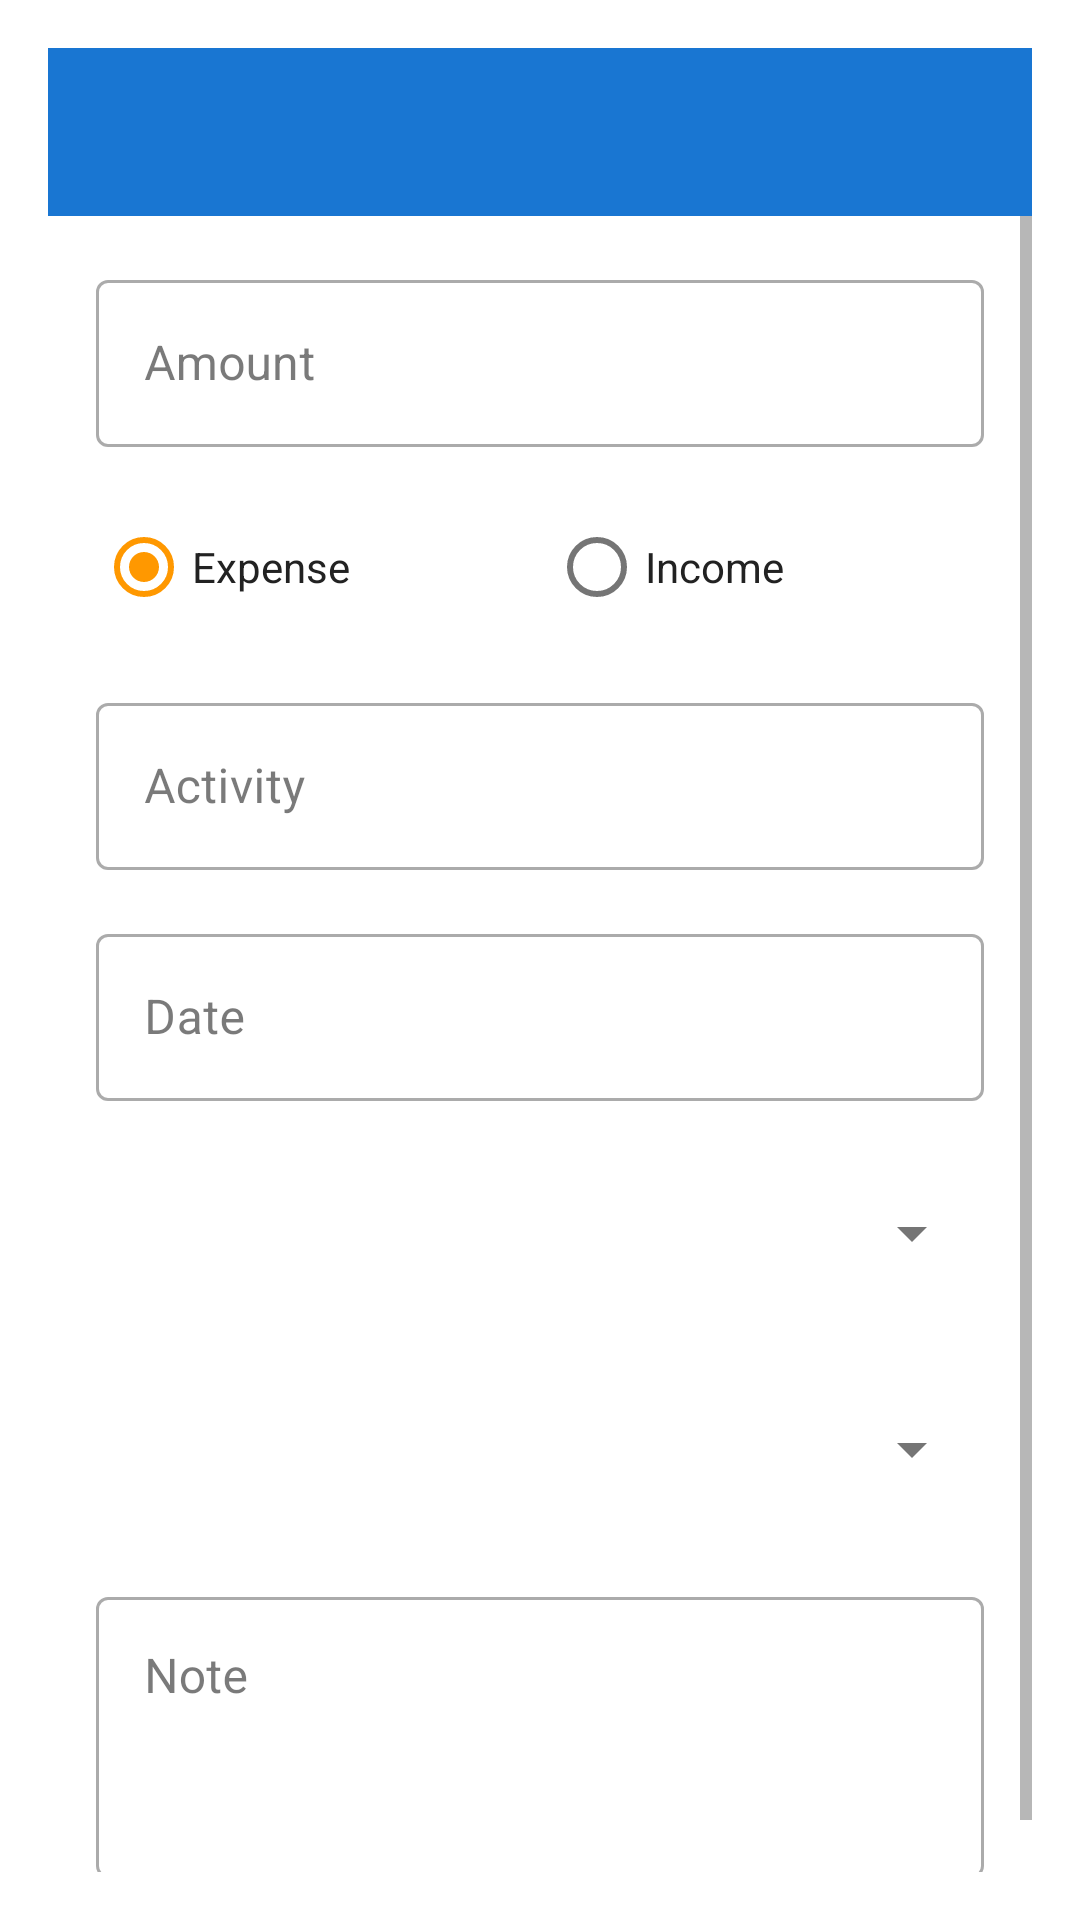

Produce the Android XML layout that renders to this screen, including the resource entries it uses.
<!-- AndroidManifest.xml: activity theme Theme.MoneyMind -->
<!-- res/layout/activity_add_edit_transaction.xml -->
<?xml version="1.0" encoding="utf-8"?>
<LinearLayout xmlns:android="http://schemas.android.com/apk/res/android"
    xmlns:app="http://schemas.android.com/apk/res-auto"
    xmlns:tools="http://schemas.android.com/tools"
    android:layout_width="match_parent"
    android:layout_height="match_parent"
    android:orientation="vertical"
    android:padding="16dp"
    android:background="@color/colorBackground"
    tools:context=".ui.activity.AddEditTransactionActivity">

    <com.google.android.material.appbar.AppBarLayout
        android:layout_width="match_parent"
        android:layout_height="wrap_content"
        android:theme="@style/ThemeOverlay.AppCompat.Dark.ActionBar">

        <androidx.appcompat.widget.Toolbar
            android:id="@+id/toolbar"
            android:layout_width="match_parent"
            android:layout_height="?attr/actionBarSize"
            android:background="?attr/colorPrimary"
            app:popupTheme="@style/ThemeOverlay.AppCompat.Light" />

    </com.google.android.material.appbar.AppBarLayout>

    <ScrollView
        android:layout_width="match_parent"
        android:layout_height="match_parent">

        <LinearLayout
            android:layout_width="match_parent"
            android:layout_height="wrap_content"
            android:orientation="vertical"
            android:padding="16dp">

            <com.google.android.material.textfield.TextInputLayout
                style="@style/Widget.MaterialComponents.TextInputLayout.OutlinedBox"
                android:layout_width="match_parent"
                android:layout_height="wrap_content"
                android:hint="Amount">

                <com.google.android.material.textfield.TextInputEditText
                    android:id="@+id/etAmount"
                    android:layout_width="match_parent"
                    android:layout_height="wrap_content"
                    android:inputType="numberDecimal" />
            </com.google.android.material.textfield.TextInputLayout>

            <RadioGroup
                android:id="@+id/rgTransactionType"
                android:layout_width="match_parent"
                android:layout_height="wrap_content"
                android:layout_marginTop="16dp"
                android:orientation="horizontal">

                <RadioButton
                    android:id="@+id/rbExpense"
                    android:layout_width="wrap_content"
                    android:layout_height="wrap_content"
                    android:layout_weight="1"
                    android:checked="true"
                    android:text="Expense"
                    android:textColor="@color/colorText" />


                <RadioButton
                    android:id="@+id/rbIncome"
                    android:layout_width="wrap_content"
                    android:layout_height="wrap_content"
                    android:layout_weight="1"
                    android:text="Income"
                    android:textColor="@color/colorText"/>
            </RadioGroup>

            <com.google.android.material.textfield.TextInputLayout
                style="@style/Widget.MaterialComponents.TextInputLayout.OutlinedBox"
                android:layout_width="match_parent"
                android:layout_height="wrap_content"
                android:layout_marginTop="16dp"
                android:hint="Activity">

                <com.google.android.material.textfield.TextInputEditText
                    android:id="@+id/etActivity"
                    android:layout_width="match_parent"
                    android:layout_height="wrap_content"
                    android:inputType="text" />
            </com.google.android.material.textfield.TextInputLayout>

            <com.google.android.material.textfield.TextInputLayout
                style="@style/Widget.MaterialComponents.TextInputLayout.OutlinedBox"
                android:layout_width="match_parent"
                android:layout_height="wrap_content"
                android:layout_marginTop="16dp"
                android:hint="Date">

                <com.google.android.material.textfield.TextInputEditText
                    android:id="@+id/etDate"
                    android:layout_width="match_parent"
                    android:layout_height="wrap_content"
                    android:clickable="true"
                    android:focusable="false" />
            </com.google.android.material.textfield.TextInputLayout>

            <Spinner
                android:id="@+id/spinnerCategory"
                android:layout_width="match_parent"
                android:layout_height="56dp"
                android:layout_marginTop="16dp" />


            <Spinner
                android:id="@+id/spinnerWallet"
                android:layout_width="match_parent"
                android:layout_height="56dp"
                android:layout_marginTop="16dp" />


            <com.google.android.material.textfield.TextInputLayout
                style="@style/Widget.MaterialComponents.TextInputLayout.OutlinedBox"
                android:layout_width="match_parent"
                android:layout_height="wrap_content"
                android:layout_marginTop="16dp"
                android:hint="Note">

                <com.google.android.material.textfield.TextInputEditText
                    android:id="@+id/etNote"
                    android:layout_width="match_parent"
                    android:layout_height="wrap_content"
                    android:gravity="top"
                    android:inputType="textMultiLine"
                    android:lines="3" />
            </com.google.android.material.textfield.TextInputLayout>
        </LinearLayout>
    </ScrollView>
</LinearLayout>
<!-- resources referenced by this layout -->
<resources>
  <color name="colorBackground">#FFFFFF</color>
  <color name="colorText">#222222</color>
  <style name="Theme.MoneyMind" parent="Theme.MaterialComponents.Light.NoActionBar">
          
          <item name="colorPrimary">@color/colorPrimary</item>
          <item name="colorPrimaryVariant">@color/colorPrimaryVariant</item>
          <item name="colorOnPrimary">@color/white</item>
          
          
          <item name="colorSecondary">@color/colorAccent</item>
          <item name="colorSecondaryVariant">@color/colorAccent</item>
          <item name="colorOnSecondary">@color/black</item>
          
          
          <item name="android:statusBarColor">@color/colorPrimary</item>
          
          
          <item name="android:windowBackground">@color/colorBackground</item>
          <item name="colorSurface">@color/colorSurface</item>
          <item name="colorOnSurface">@color/colorText</item>
          <item name="colorOnBackground">@color/colorText</item>
          
          
          <item name="android:textColor">@color/colorText</item>
          <item name="android:textColorPrimary">@color/colorText</item>
          <item name="android:textColorSecondary">@color/colorTextSecondary</item>
          
          
          <item name="colorError">@color/colorError</item>
          <item name="colorOnError">@color/white</item>
          
          
          <item name="bottomNavigationStyle">@style/Widget.MoneyMind.BottomNavigationView</item>
          
          
          <item name="floatingActionButtonStyle">@style/Widget.MoneyMind.FloatingActionButton</item>
      </style>
  <color name="colorPrimary">#1976D2</color>
  <color name="colorPrimaryVariant">#1565C0</color>
  <color name="white">#FFFFFF</color>
  <color name="colorAccent">#FF9800</color>
  <color name="black">#000000</color>
  <color name="colorSurface">#F5F5F5</color>
  <color name="colorTextSecondary">#757575</color>
  <color name="colorError">#D32F2F</color>
  <style name="Widget.MoneyMind.BottomNavigationView" parent="Widget.MaterialComponents.BottomNavigationView">
          <item name="materialThemeOverlay">@style/ThemeOverlay.MoneyMind.BottomNavigationView</item>
      </style>
  <style name="Widget.MoneyMind.FloatingActionButton" parent="Widget.MaterialComponents.FloatingActionButton">
          <item name="backgroundTint">@color/colorPrimary</item>
          <item name="tint">@color/white</item>
      </style>
  <style name="ThemeOverlay.MoneyMind.BottomNavigationView" parent="">
          <item name="colorPrimary">@color/colorPrimary</item>
          <item name="colorOnSurface">@color/colorTextSecondary</item>
      </style>
</resources>
